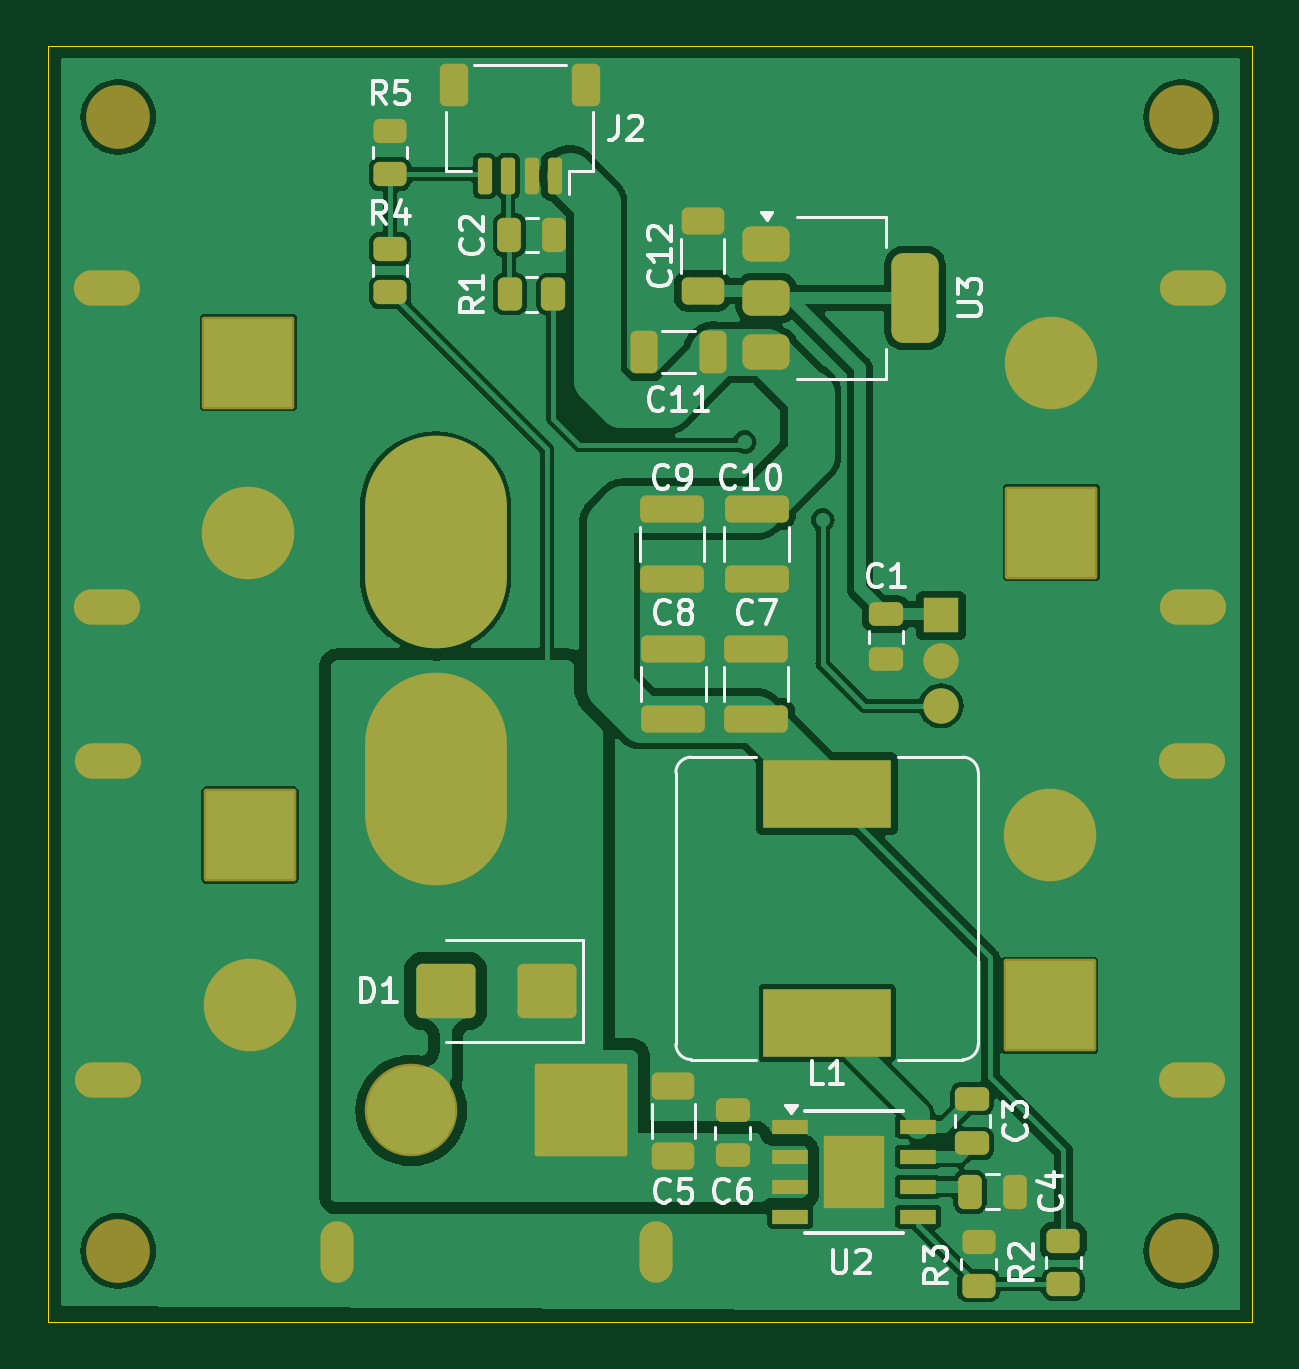
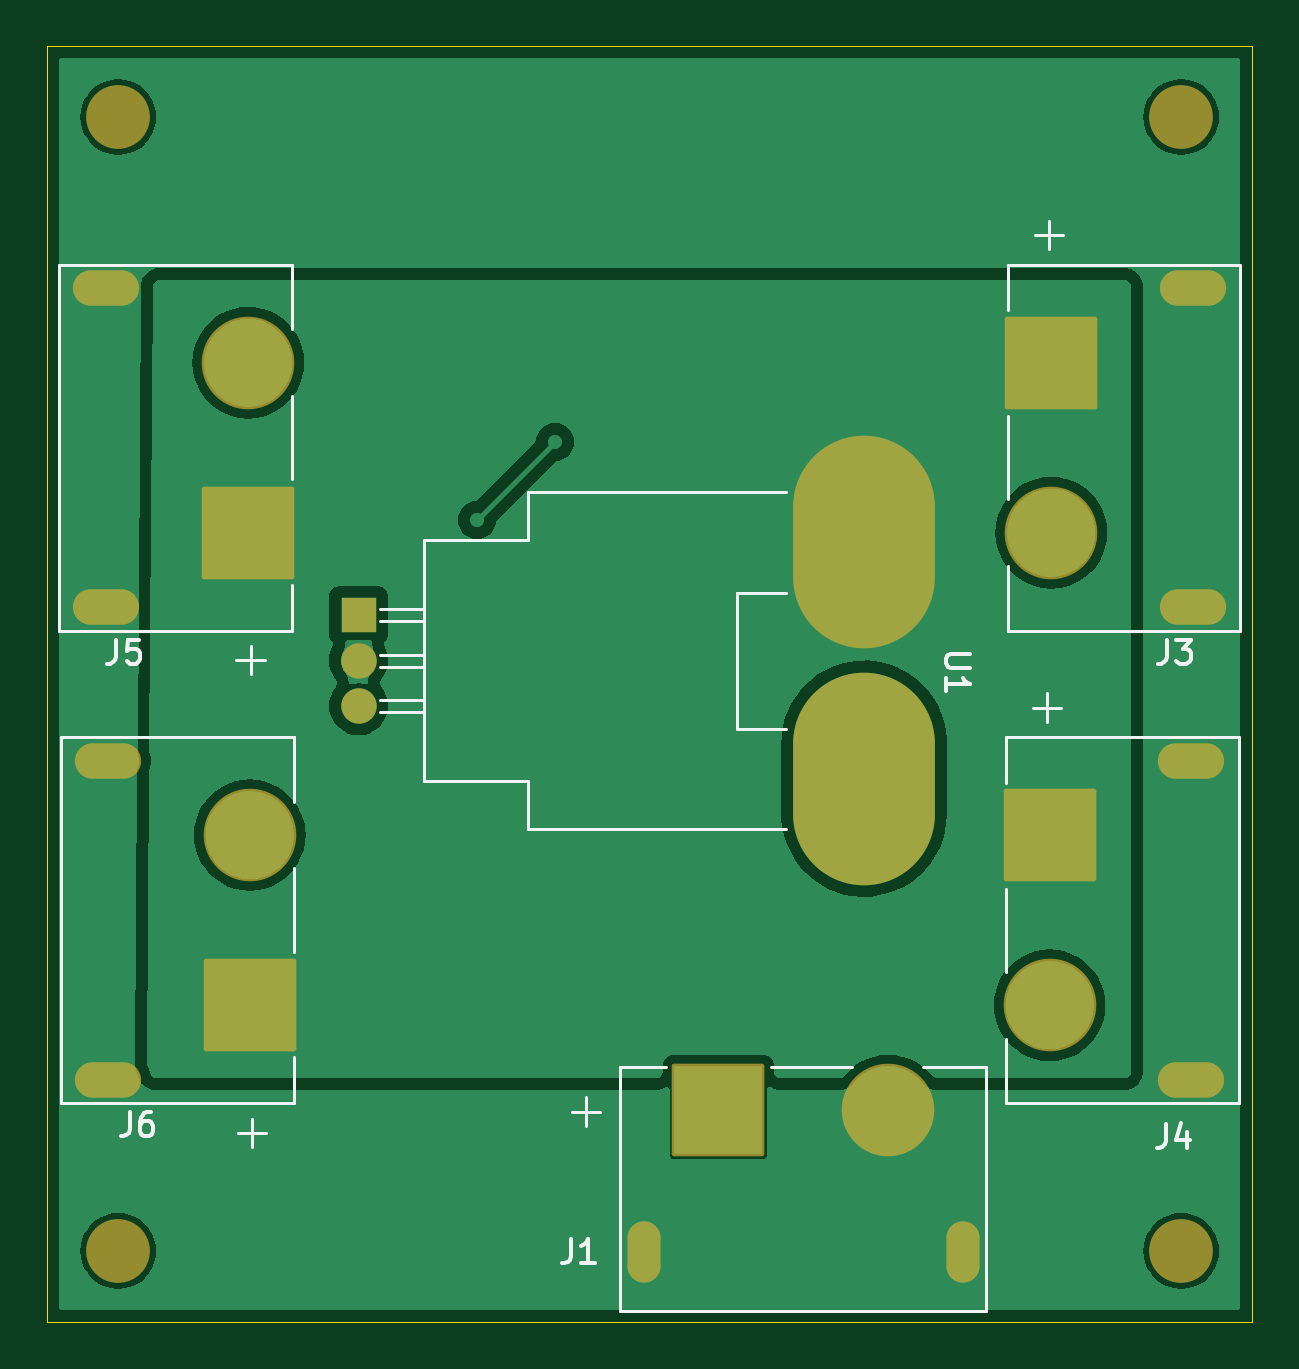
Circuit board: 9 layer files. Board 51.0 x 54.0 mm.
- bottom_copper: flight-controller-B_Cu.gbl (49044 bytes)
- bottom_mask: flight-controller-B_Mask.gbs (3938 bytes)
- paste: flight-controller-B_Paste.gbp (488 bytes)
- bottom_silk: flight-controller-B_Silkscreen.gbo (8517 bytes)
- outline: flight-controller-Edge_Cuts.gm1 (645 bytes)
- top_copper: flight-controller-F_Cu.gtl (100757 bytes)
- top_mask: flight-controller-F_Mask.gts (7567 bytes)
- paste: flight-controller-F_Paste.gtp (4652 bytes)
- top_silk: flight-controller-F_Silkscreen.gto (31521 bytes)

=== bottom_copper: flight-controller-B_Cu.gbl (49044 bytes, source omitted) ===
=== bottom_mask: flight-controller-B_Mask.gbs (3938 bytes, source withheld) ===
=== paste: flight-controller-B_Paste.gbp ===
%TF.GenerationSoftware,KiCad,Pcbnew,7.0.11+dfsg-1build4*%
%TF.CreationDate,2026-04-07T16:54:31-05:00*%
%TF.ProjectId,flight-controller,666c6967-6874-42d6-936f-6e74726f6c6c,rev?*%
%TF.SameCoordinates,Original*%
%TF.FileFunction,Paste,Bot*%
%TF.FilePolarity,Positive*%
%FSLAX46Y46*%
G04 Gerber Fmt 4.6, Leading zero omitted, Abs format (unit mm)*
G04 Created by KiCad (PCBNEW 7.0.11+dfsg-1build4) date 2026-04-07 16:54:31*
%MOMM*%
%LPD*%
G01*
G04 APERTURE LIST*
G04 APERTURE END LIST*
M02*

=== bottom_silk: flight-controller-B_Silkscreen.gbo (8517 bytes, source omitted) ===
=== outline: flight-controller-Edge_Cuts.gm1 ===
%TF.GenerationSoftware,KiCad,Pcbnew,7.0.11+dfsg-1build4*%
%TF.CreationDate,2026-04-07T16:54:31-05:00*%
%TF.ProjectId,flight-controller,666c6967-6874-42d6-936f-6e74726f6c6c,rev?*%
%TF.SameCoordinates,Original*%
%TF.FileFunction,Profile,NP*%
%FSLAX46Y46*%
G04 Gerber Fmt 4.6, Leading zero omitted, Abs format (unit mm)*
G04 Created by KiCad (PCBNEW 7.0.11+dfsg-1build4) date 2026-04-07 16:54:31*
%MOMM*%
%LPD*%
G01*
G04 APERTURE LIST*
%TA.AperFunction,Profile*%
%ADD10C,0.050000*%
%TD*%
G04 APERTURE END LIST*
D10*
X114000000Y-79000000D02*
X165000000Y-79000000D01*
X165000000Y-133000000D01*
X114000000Y-133000000D01*
X114000000Y-79000000D01*
M02*

=== top_copper: flight-controller-F_Cu.gtl (100757 bytes, source omitted) ===
=== top_mask: flight-controller-F_Mask.gts (7567 bytes, source omitted) ===
=== paste: flight-controller-F_Paste.gtp ===
%TF.GenerationSoftware,KiCad,Pcbnew,7.0.11+dfsg-1build4*%
%TF.CreationDate,2026-04-07T16:54:31-05:00*%
%TF.ProjectId,flight-controller,666c6967-6874-42d6-936f-6e74726f6c6c,rev?*%
%TF.SameCoordinates,Original*%
%TF.FileFunction,Paste,Top*%
%TF.FilePolarity,Positive*%
%FSLAX46Y46*%
G04 Gerber Fmt 4.6, Leading zero omitted, Abs format (unit mm)*
G04 Created by KiCad (PCBNEW 7.0.11+dfsg-1build4) date 2026-04-07 16:54:31*
%MOMM*%
%LPD*%
G01*
G04 APERTURE LIST*
G04 Aperture macros list*
%AMRoundRect*
0 Rectangle with rounded corners*
0 $1 Rounding radius*
0 $2 $3 $4 $5 $6 $7 $8 $9 X,Y pos of 4 corners*
0 Add a 4 corners polygon primitive as box body*
4,1,4,$2,$3,$4,$5,$6,$7,$8,$9,$2,$3,0*
0 Add four circle primitives for the rounded corners*
1,1,$1+$1,$2,$3*
1,1,$1+$1,$4,$5*
1,1,$1+$1,$6,$7*
1,1,$1+$1,$8,$9*
0 Add four rect primitives between the rounded corners*
20,1,$1+$1,$2,$3,$4,$5,0*
20,1,$1+$1,$4,$5,$6,$7,0*
20,1,$1+$1,$6,$7,$8,$9,0*
20,1,$1+$1,$8,$9,$2,$3,0*%
G04 Aperture macros list end*
%ADD10R,5.400000X2.900000*%
%ADD11RoundRect,0.250000X0.325000X0.650000X-0.325000X0.650000X-0.325000X-0.650000X0.325000X-0.650000X0*%
%ADD12RoundRect,0.250000X0.450000X-0.262500X0.450000X0.262500X-0.450000X0.262500X-0.450000X-0.262500X0*%
%ADD13RoundRect,0.250000X0.650000X-0.325000X0.650000X0.325000X-0.650000X0.325000X-0.650000X-0.325000X0*%
%ADD14RoundRect,0.250000X-1.100000X0.325000X-1.100000X-0.325000X1.100000X-0.325000X1.100000X0.325000X0*%
%ADD15RoundRect,0.250000X-0.450000X0.262500X-0.450000X-0.262500X0.450000X-0.262500X0.450000X0.262500X0*%
%ADD16RoundRect,0.250000X1.100000X-0.325000X1.100000X0.325000X-1.100000X0.325000X-1.100000X-0.325000X0*%
%ADD17RoundRect,0.250000X-0.475000X0.250000X-0.475000X-0.250000X0.475000X-0.250000X0.475000X0.250000X0*%
%ADD18R,2.600000X3.100000*%
%ADD19R,1.550000X0.600000*%
%ADD20RoundRect,0.150000X0.150000X0.625000X-0.150000X0.625000X-0.150000X-0.625000X0.150000X-0.625000X0*%
%ADD21RoundRect,0.250000X0.350000X0.650000X-0.350000X0.650000X-0.350000X-0.650000X0.350000X-0.650000X0*%
%ADD22RoundRect,0.250000X0.475000X-0.250000X0.475000X0.250000X-0.475000X0.250000X-0.475000X-0.250000X0*%
%ADD23RoundRect,0.375000X-0.625000X-0.375000X0.625000X-0.375000X0.625000X0.375000X-0.625000X0.375000X0*%
%ADD24RoundRect,0.500000X-0.500000X-1.400000X0.500000X-1.400000X0.500000X1.400000X-0.500000X1.400000X0*%
%ADD25RoundRect,0.250000X-0.250000X-0.475000X0.250000X-0.475000X0.250000X0.475000X-0.250000X0.475000X0*%
%ADD26RoundRect,0.250000X-0.262500X-0.450000X0.262500X-0.450000X0.262500X0.450000X-0.262500X0.450000X0*%
%ADD27RoundRect,0.250000X1.000000X0.900000X-1.000000X0.900000X-1.000000X-0.900000X1.000000X-0.900000X0*%
G04 APERTURE END LIST*
D10*
%TO.C,L1*%
X147000000Y-120350000D03*
X147000000Y-110650000D03*
%TD*%
D11*
%TO.C,C11*%
X142191000Y-91948000D03*
X139241000Y-91948000D03*
%TD*%
D12*
%TO.C,R3*%
X153416000Y-131468500D03*
X153416000Y-129643500D03*
%TD*%
D13*
%TO.C,C5*%
X140500000Y-125975000D03*
X140500000Y-123025000D03*
%TD*%
D12*
%TO.C,R4*%
X128500000Y-89412500D03*
X128500000Y-87587500D03*
%TD*%
%TO.C,R5*%
X128500000Y-84412500D03*
X128500000Y-82587500D03*
%TD*%
D14*
%TO.C,C9*%
X140444000Y-98601000D03*
X140444000Y-101551000D03*
%TD*%
D15*
%TO.C,R2*%
X157000000Y-129587500D03*
X157000000Y-131412500D03*
%TD*%
D16*
%TO.C,C7*%
X144000000Y-107475000D03*
X144000000Y-104525000D03*
%TD*%
D14*
%TO.C,C10*%
X144018000Y-98601000D03*
X144018000Y-101551000D03*
%TD*%
D17*
%TO.C,C1*%
X149500000Y-103050000D03*
X149500000Y-104950000D03*
%TD*%
D18*
%TO.C,U2*%
X148150000Y-126650000D03*
D19*
X145450000Y-124745000D03*
X145450000Y-126015000D03*
X145450000Y-127285000D03*
X145450000Y-128555000D03*
X150850000Y-128555000D03*
X150850000Y-127285000D03*
X150850000Y-126015000D03*
X150850000Y-124745000D03*
%TD*%
D20*
%TO.C,J2*%
X135500000Y-84500000D03*
X134500000Y-84500000D03*
X133500000Y-84500000D03*
X132500000Y-84500000D03*
D21*
X136800000Y-80625000D03*
X131200000Y-80625000D03*
%TD*%
D22*
%TO.C,C6*%
X143000000Y-125950000D03*
X143000000Y-124050000D03*
%TD*%
D23*
%TO.C,U3*%
X144424000Y-87362000D03*
X144424000Y-89662000D03*
D24*
X150724000Y-89662000D03*
D23*
X144424000Y-91962000D03*
%TD*%
D25*
%TO.C,C4*%
X153050000Y-127500000D03*
X154950000Y-127500000D03*
%TD*%
D26*
%TO.C,R1*%
X133587500Y-89500000D03*
X135412500Y-89500000D03*
%TD*%
D13*
%TO.C,C12*%
X141732000Y-89359000D03*
X141732000Y-86409000D03*
%TD*%
D27*
%TO.C,D1*%
X135150000Y-119000000D03*
X130850000Y-119000000D03*
%TD*%
D22*
%TO.C,C3*%
X153150000Y-125450000D03*
X153150000Y-123550000D03*
%TD*%
D25*
%TO.C,C2*%
X133550000Y-87000000D03*
X135450000Y-87000000D03*
%TD*%
D16*
%TO.C,C8*%
X140500000Y-107475000D03*
X140500000Y-104525000D03*
%TD*%
M02*

=== top_silk: flight-controller-F_Silkscreen.gto (31521 bytes, source omitted) ===
